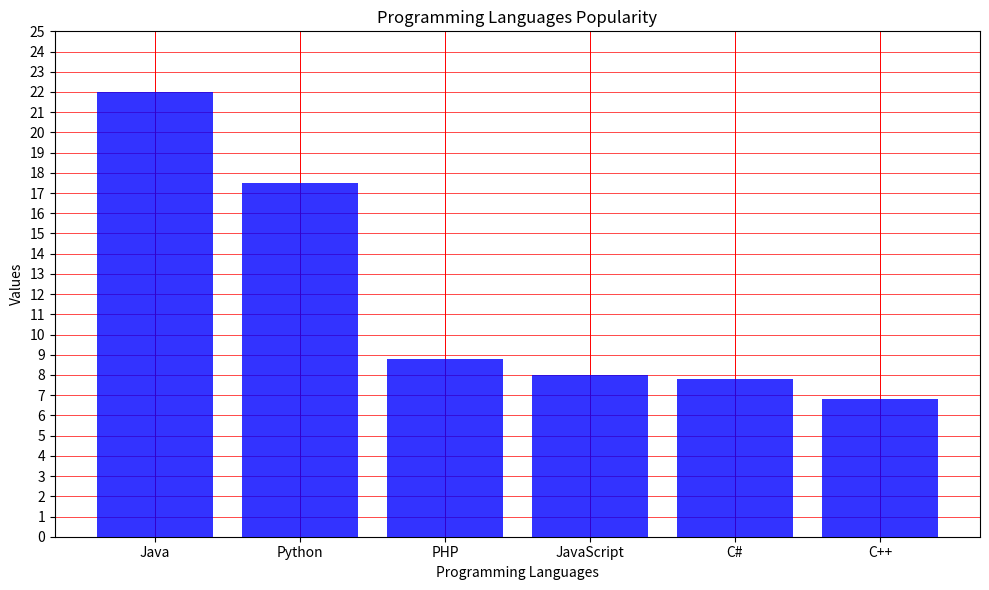

Source code (Python):
import matplotlib.pyplot as plt
import numpy as np

# Названия языков и соответствующие значения
languages = ['Java', 'Python', 'PHP', 'JavaScript', 'C#', 'C++']
values = [22, 17.5, 8.8, 8, 7.8, 6.8]

# Создание графика
plt.figure(figsize=(10, 6))
plt.bar(languages, values, color='blue', zorder=3, alpha=0.8)

# Настройка осей
plt.title('Programming Languages Popularity')
plt.xlabel('Programming Languages')
plt.ylabel('Values')
plt.yticks(np.arange(0, 26, 1))  # Устанавливаем отметки по оси Y от 0 до 25 с шагом 1

# Добавление сетки
plt.grid(axis='x', color='red', linestyle='-', linewidth=0.7, zorder=1)  # Красная сетка по оси X
plt.grid(axis='y', color='red', linestyle='-', linewidth=0.5, zorder=1)
plt.gca().yaxis.set_minor_locator(plt.MultipleLocator(1))  # Установка минорных делений по оси Y

# Показ графика
plt.tight_layout()  # Уплотнение графика
plt.show()
